Run: headless pygame with SDL's dummy video driver; simulated clock (each Clock.tick advances the game by its frame time, no real sleeping); random seed 0; keys injected as events and as key.get_pressed() state; no mouse input.
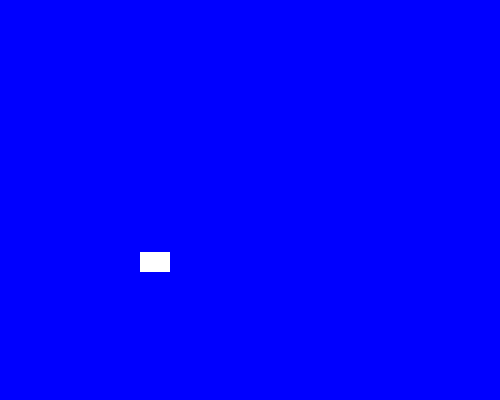
Frame 1 of 4 · flips 1–60 · no input
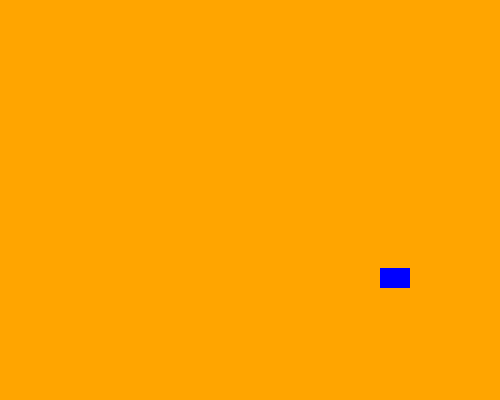
Frame 2 of 4 · flips 61–180 · tapped SPACE, RETURN · held RIGHT (→), D
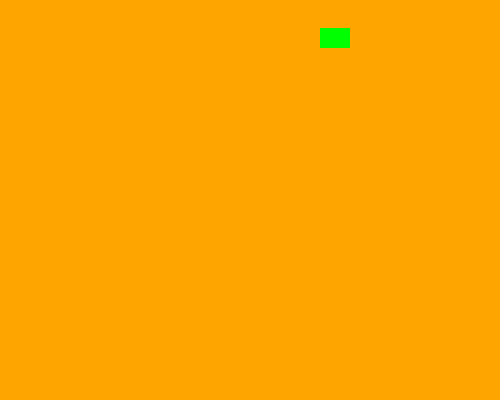
Frame 3 of 4 · flips 181–300 · held DOWN (↓), S
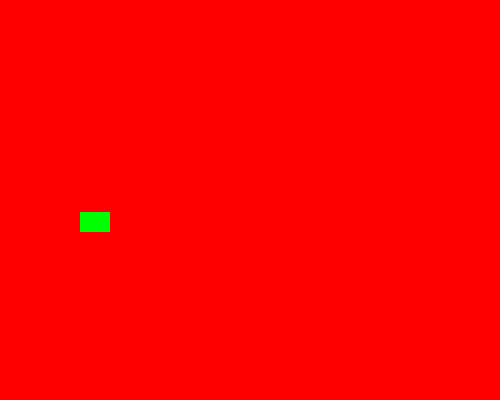
Frame 4 of 4 · flips 301–420 · held LEFT (←), A, UP (↑), W

The pygame program that drew these frames:

import pygame
import random
pygame.init()
SPRITE_COLOR = pygame.USEREVENT + 1
BACKGROUND_COLOR = pygame.USEREVENT + 2
WHITE = (255, 255, 255)
YELLOW = (255, 255, 0)
MAGENTA = (255, 0, 255)
ORANGE = (255, 165, 0)
RED = (255, 0, 0)
GREEN = pygame.Color("Green")
BLUE = pygame.Color("Blue")
bg_color = BLUE
class Sprite(pygame.sprite.Sprite):
    def __init__(self, color, height, width):
        super().__init__()
        self.image = pygame.Surface([width, height])
        self.image.fill(color)
        self.rect = self.image.get_rect()
        self.velocity = [random.choice([-2, 2]), random.choice([-2, 2])]
    def update(self):
        global bg_color
        self.rect.move_ip(self.velocity)
        boundary_hit = False

        if self.rect.left <= 0 or self.rect.right >= 500:
            self.velocity[0] = -self.velocity[0]
            boundary_hit = True
        if self.rect.top <= 0 or self.rect.bottom >= 400:
            self.velocity[1] = -self.velocity[1]
            boundary_hit = True
        if boundary_hit:
            self.image.fill(random.choice([WHITE, YELLOW, GREEN, BLUE]))
            bg_color = random.choice([MAGENTA, ORANGE, RED])
all_sprites_list = pygame.sprite.Group()
sp1 = Sprite(WHITE, 20, 30)
sp1.rect.x = random.randint(0, 470)
sp1.rect.y = random.randint(0, 370)
all_sprites_list.add(sp1)
screen = pygame.display.set_mode((500, 400))
pygame.display.set_caption("Boundary Sprite")
clock = pygame.time.Clock()
running = True
while running:
    for event in pygame.event.get():
        if event.type == pygame.QUIT:
            running = False
    all_sprites_list.update()
    screen.fill(bg_color)
    all_sprites_list.draw(screen)
    pygame.display.flip()
    clock.tick(60)
pygame.quit()
